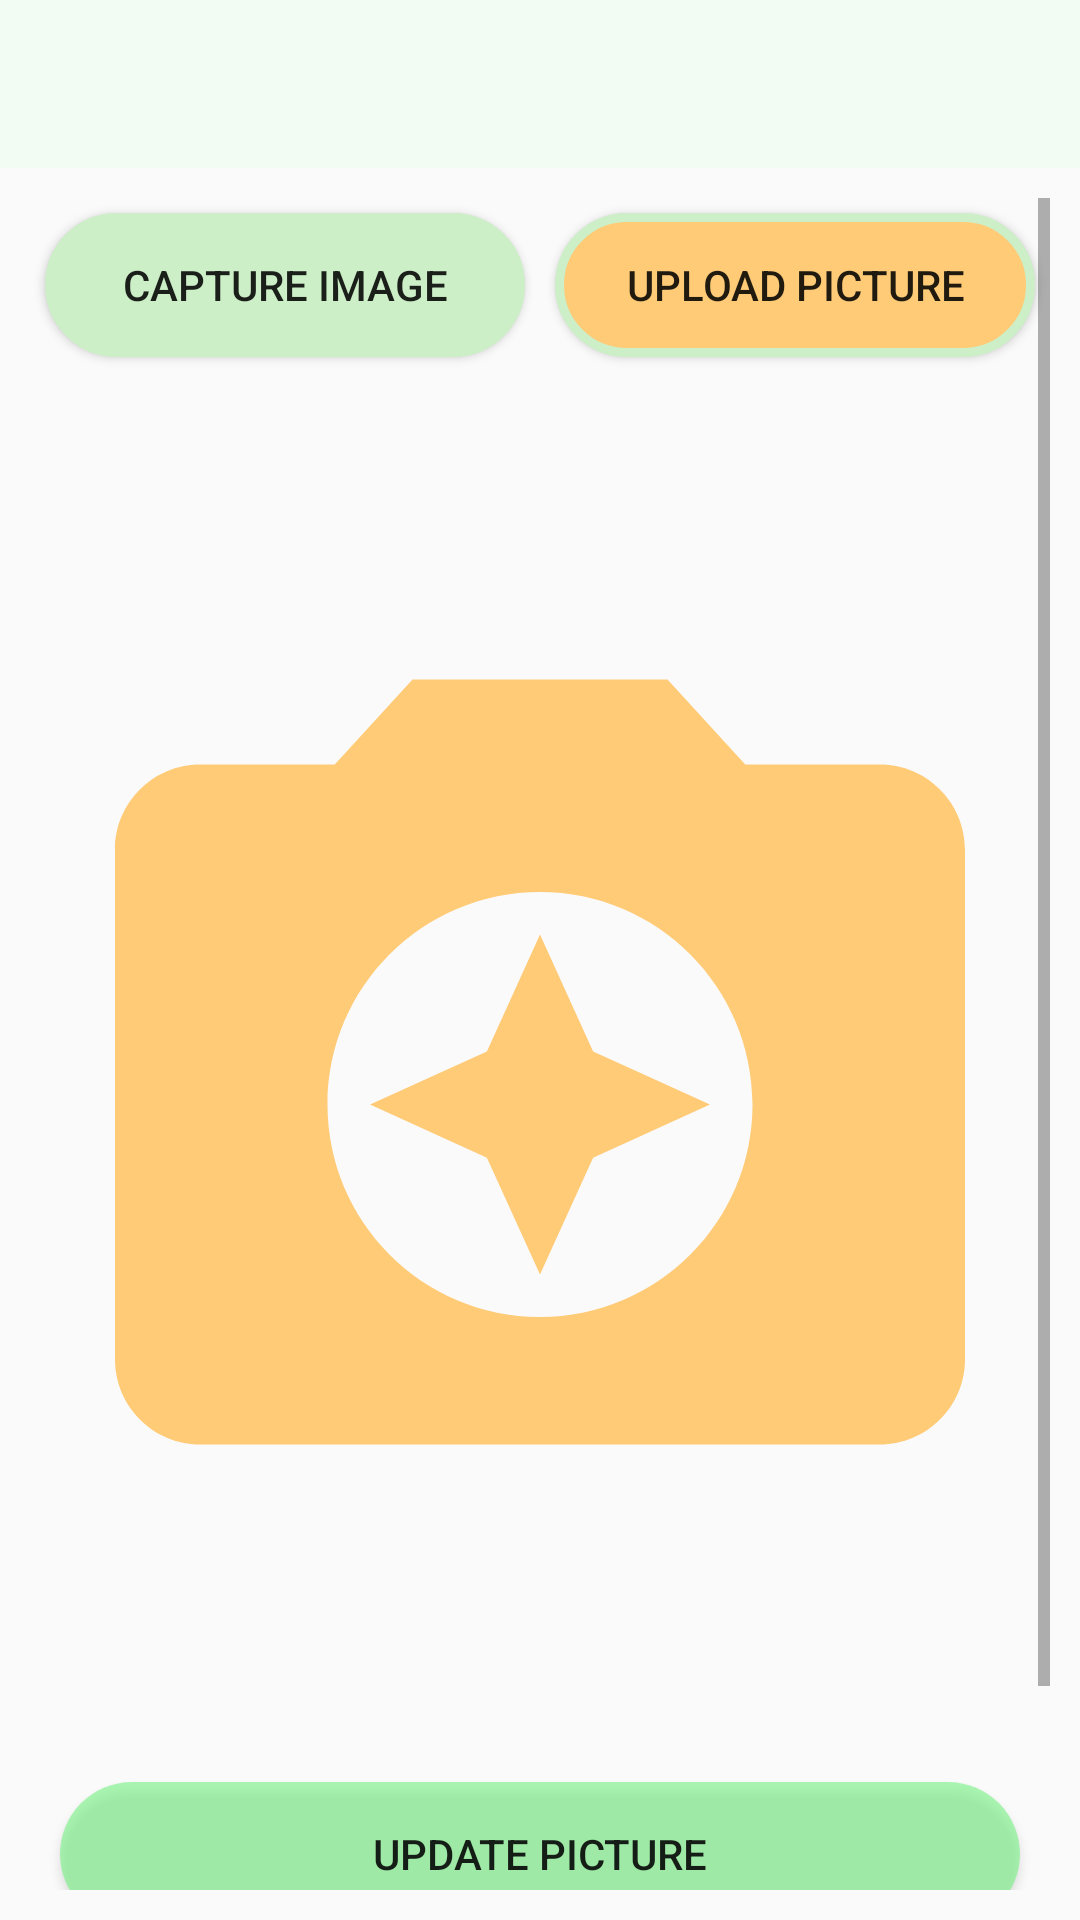

Reconstruct the res/layout file that produces this screen, plus the resources it refers to.
<!-- AndroidManifest.xml: application theme Theme.FixIt -->
<!-- res/layout/activity_upload_profile_picture.xml -->
<?xml version="1.0" encoding="utf-8"?>
<androidx.constraintlayout.widget.ConstraintLayout xmlns:android="http://schemas.android.com/apk/res/android"
    xmlns:app="http://schemas.android.com/apk/res-auto"
    xmlns:tools="http://schemas.android.com/tools"
    android:layout_width="match_parent"
    android:layout_height="match_parent"
    tools:context=".UploadProfilePictureActivity">

    <include
        android:id="@+id/toolbar"
        layout="@layout/toolbar"
        android:layout_width="0dp"
        android:layout_height="wrap_content"
        app:layout_constraintEnd_toEndOf="parent"
        app:layout_constraintStart_toStartOf="parent" />

    <ScrollView
        android:layout_width="match_parent"
        android:layout_height="0dp"
        android:padding="10dp"
        app:layout_constraintBottom_toBottomOf="parent"
        app:layout_constraintTop_toBottomOf="@+id/toolbar"
        tools:layout_editor_absoluteX="11dp">

        <LinearLayout
            android:layout_width="match_parent"
            android:layout_height="match_parent"
            android:orientation="vertical">

            <LinearLayout
                android:layout_width="match_parent"
                android:layout_height="match_parent"
                android:orientation="horizontal">

                <Button
                    android:id="@+id/capture_image"
                    android:layout_width="match_parent"
                    android:layout_height="wrap_content"
                    android:layout_margin="5dp"
                    android:layout_weight="1"
                    android:background="@drawable/button_back"
                    android:text="Capture Image" />

                <Button
                    android:id="@+id/upload_image"
                    android:layout_width="match_parent"
                    android:layout_height="wrap_content"
                    android:layout_margin="5dp"
                    android:layout_weight="1"
                    android:background="@drawable/clickable_peach_button"
                    android:text="Upload Picture" />
            </LinearLayout>

            <ProgressBar
                android:id="@+id/progress_bar"
                android:layout_width="wrap_content"
                android:layout_height="30dp"
                android:layout_gravity="center"
                android:layout_margin="5dp"
                android:visibility="gone" />

            <ImageView
                android:id="@+id/profile_dp"
                android:layout_width="match_parent"
                android:layout_height="460dp"
                app:srcCompat="@drawable/ic_camera" />

            <Button
                android:id="@+id/update_picture"
                android:layout_width="match_parent"
                android:layout_height="wrap_content"
                android:layout_margin="10dp"
                android:background="@drawable/button_shape"
                android:backgroundTint="#7CF488"
                android:text="Update Picture" />

            <Button
                android:id="@+id/btnCancel"
                android:layout_width="match_parent"
                android:layout_height="wrap_content"
                android:layout_margin="10dp"
                android:background="@drawable/button_shape"
                android:backgroundTint="#FF2A2A"
                android:text="@string/cancel" />

        </LinearLayout>
    </ScrollView>
</androidx.constraintlayout.widget.ConstraintLayout>
<!-- res/layout/toolbar.xml (included above) -->
<?xml version="1.0" encoding="utf-8"?>
<androidx.appcompat.widget.Toolbar
    xmlns:android="http://schemas.android.com/apk/res/android"
android:id="@+id/toolbar"
android:layout_width="match_parent"
android:layout_height="?attr/actionBarSize"
android:background="@color/smoke_green">



</androidx.appcompat.widget.Toolbar>
<!-- resources referenced by this layout -->
<resources>
  <color name="smoke_green">#F3FCF2</color>
  <!-- drawable button_back (drawable) -->
  <?xml version="1.0" encoding="utf-8"?>
  <shape xmlns:android="http://schemas.android.com/apk/res/android"
      android:shape="rectangle">
  
      <stroke
          android:width="3dp"
          android:color="@color/lime_green"/>
      <solid
          android:color="@color/lime_green"/>
      <corners
          android:radius="@dimen/corner_radius"/>
  
  </shape>
  <!-- drawable button_shape (drawable) -->
  <?xml version="1.0" encoding="utf-8"?>
  <selector xmlns:android="http://schemas.android.com/apk/res/android">
  
      <item android:state_enabled="true">
          <shape android:shape="rectangle">
              <solid android:color="@color/dark_green_opacity"/>
              <corners android:radius="37dp"/>
          </shape>
      </item>
  
      <item android:state_pressed="true">
          <shape android:shape="rectangle">
              <solid android:color="@color/dark_green"/>
              <corners android:radius="37dp"/>
          </shape>
      </item>
  
  </selector>
  <!-- drawable clickable_peach_button (drawable) -->
  <?xml version="1.0" encoding="utf-8"?>
  <selector xmlns:android="http://schemas.android.com/apk/res/android">
      <item android:state_pressed="true">
          <shape
              android:shape="rectangle">
  
              <solid android:color="@color/smoke_green"/>
              <gradient
                  android:angle="-45"
                  android:centerColor="@color/lime_green"
                  android:endColor="@color/peach"
                  android:startColor="@color/smoke_green"
                  android:centerX="0.7"/>
              <corners
                  android:radius="@dimen/corner_radius"/>
  
              <stroke
                  android:width="3dp"
                  android:color="@color/lime_green"/>
  
          </shape>
  
      </item>
  
      <item android:state_enabled="true">
          <shape android:shape="rectangle">
  
              <stroke
                  android:width="3dp"
                  android:color="@color/lime_green"/>
              <solid
                  android:color="@color/peach"/>
              <corners
                  android:radius="@dimen/corner_radius"/>
  
          </shape>
      </item>
  </selector>
  <!-- drawable ic_camera (drawable) -->
  <vector android:height="80dp" android:tint="#FFCB77"
      android:viewportHeight="24" android:viewportWidth="24"
      android:width="80dp" xmlns:android="http://schemas.android.com/apk/res/android">
      <path android:fillColor="@android:color/white" android:pathData="M9,3L7.17,5L4,5c-1.1,0 -2,0.9 -2,2v12c0,1.1 0.9,2 2,2h16c1.1,0 2,-0.9 2,-2L22,7c0,-1.1 -0.9,-2 -2,-2h-3.17L15,3L9,3zM12,18c-2.76,0 -5,-2.24 -5,-5s2.24,-5 5,-5 5,2.24 5,5 -2.24,5 -5,5z"/>
      <path android:fillColor="@android:color/white" android:pathData="M12,17l1.25,-2.75L16,13l-2.75,-1.25L12,9l-1.25,2.75L8,13l2.75,1.25z"/>
  </vector>
  <string name="cancel">Cancel</string>
  <style name="Theme.FixIt" parent="Theme.AppCompat.Light.NoActionBar">
          
          <item name="colorPrimary">@color/smoke_green</item>
          <item name="colorPrimaryDark">@color/lime_green</item>
          <item name="colorAccent">@color/peach</item>
          
          <item name="windowActionBar">false</item>
          <item name="windowNoTitle">true</item>
      </style>
  <color name="lime_green">#CDEFC7</color>
  <dimen name="corner_radius">29dp</dimen>
  <color name="dark_green_opacity">#9D3E4A3C</color>
  <color name="dark_green">#3E4A3C</color>
  <color name="peach">#FFCB77</color>
</resources>
